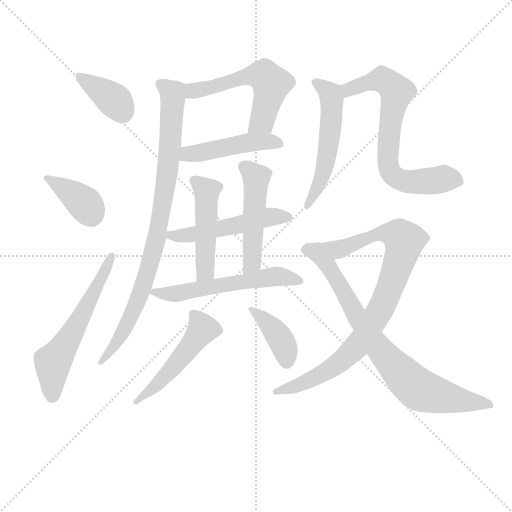
t = 0.00 s
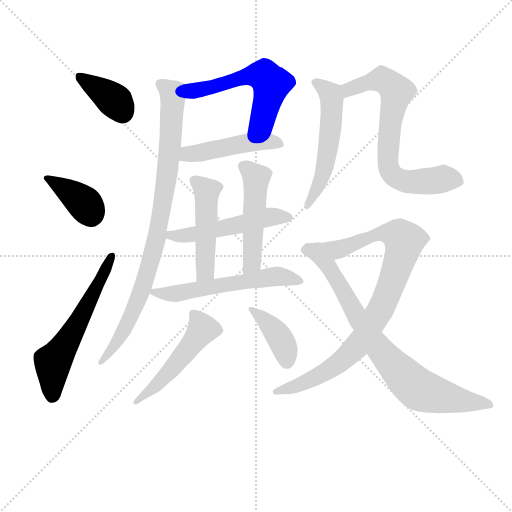
t = 2.31 s
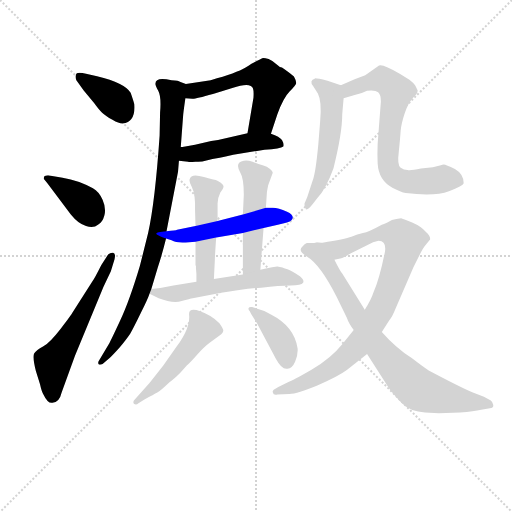
t = 4.62 s
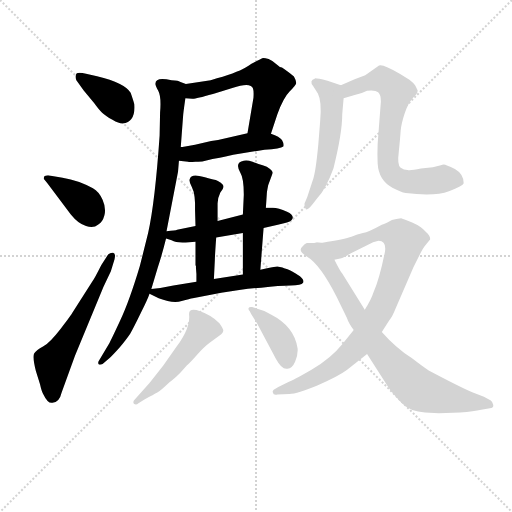
t = 6.93 s
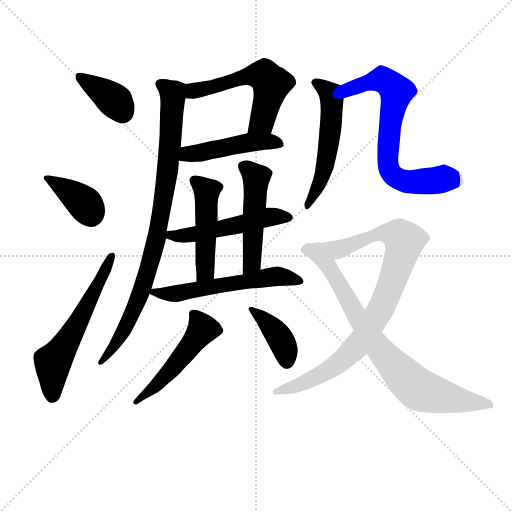
t = 9.24 s
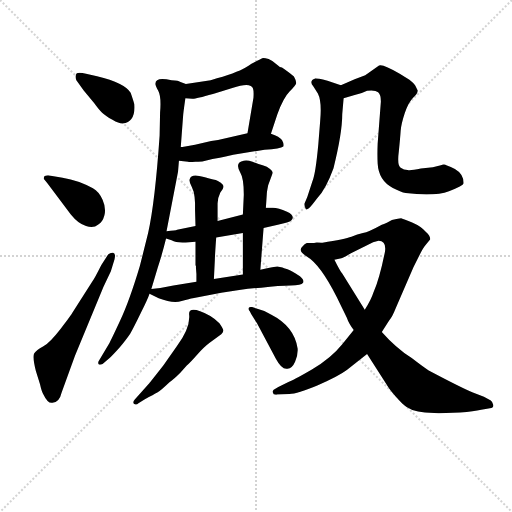
t = 11.55 s

The animated SVG that drew these frames (rendered in a browser with its animation timeline set to each time). Animation: 16 CSS @keyframes rules; one cycle of 11.55 s.

<svg version="1.1" viewBox="0 0 1024 1024" xmlns="http://www.w3.org/2000/svg">
  <g stroke="lightgray" stroke-dasharray="1,1" stroke-width="1" transform="scale(4, 4)">
    <line x1="0" y1="0" x2="256" y2="256"></line>
    <line x1="256" y1="0" x2="0" y2="256"></line>
    <line x1="128" y1="0" x2="128" y2="256"></line>
    <line x1="0" y1="128" x2="256" y2="128"></line>
  </g>
<g transform="scale(0.92, -0.92) translate(60, -900)">
   <style type="text/css">
    @keyframes keyframes0 {
      from {
       stroke: blue;
       stroke-dashoffset: 381;
       stroke-width: 128;
       }
       55% {
       animation-timing-function: step-end;
       stroke: blue;
       stroke-dashoffset: 0;
       stroke-width: 128;
       }
       to {
       stroke: black;
       stroke-width: 1024;
       }
       }
       #make-me-a-hanzi-animation-0 {
         animation: keyframes0 0.560059s both;
         animation-delay: 0.000000s;
         animation-timing-function: linear;
       }
    @keyframes keyframes1 {
      from {
       stroke: blue;
       stroke-dashoffset: 382;
       stroke-width: 128;
       }
       55% {
       animation-timing-function: step-end;
       stroke: blue;
       stroke-dashoffset: 0;
       stroke-width: 128;
       }
       to {
       stroke: black;
       stroke-width: 1024;
       }
       }
       #make-me-a-hanzi-animation-1 {
         animation: keyframes1 0.560872s both;
         animation-delay: 0.560059s;
         animation-timing-function: linear;
       }
    @keyframes keyframes2 {
      from {
       stroke: blue;
       stroke-dashoffset: 591;
       stroke-width: 128;
       }
       66% {
       animation-timing-function: step-end;
       stroke: blue;
       stroke-dashoffset: 0;
       stroke-width: 128;
       }
       to {
       stroke: black;
       stroke-width: 1024;
       }
       }
       #make-me-a-hanzi-animation-2 {
         animation: keyframes2 0.730957s both;
         animation-delay: 1.120931s;
         animation-timing-function: linear;
       }
    @keyframes keyframes3 {
      from {
       stroke: blue;
       stroke-dashoffset: 566;
       stroke-width: 128;
       }
       65% {
       animation-timing-function: step-end;
       stroke: blue;
       stroke-dashoffset: 0;
       stroke-width: 128;
       }
       to {
       stroke: black;
       stroke-width: 1024;
       }
       }
       #make-me-a-hanzi-animation-3 {
         animation: keyframes3 0.710612s both;
         animation-delay: 1.851888s;
         animation-timing-function: linear;
       }
    @keyframes keyframes4 {
      from {
       stroke: blue;
       stroke-dashoffset: 475;
       stroke-width: 128;
       }
       61% {
       animation-timing-function: step-end;
       stroke: blue;
       stroke-dashoffset: 0;
       stroke-width: 128;
       }
       to {
       stroke: black;
       stroke-width: 1024;
       }
       }
       #make-me-a-hanzi-animation-4 {
         animation: keyframes4 0.636556s both;
         animation-delay: 2.562500s;
         animation-timing-function: linear;
       }
    @keyframes keyframes5 {
      from {
       stroke: blue;
       stroke-dashoffset: 906;
       stroke-width: 128;
       }
       75% {
       animation-timing-function: step-end;
       stroke: blue;
       stroke-dashoffset: 0;
       stroke-width: 128;
       }
       to {
       stroke: black;
       stroke-width: 1024;
       }
       }
       #make-me-a-hanzi-animation-5 {
         animation: keyframes5 0.987305s both;
         animation-delay: 3.199056s;
         animation-timing-function: linear;
       }
    @keyframes keyframes6 {
      from {
       stroke: blue;
       stroke-dashoffset: 517;
       stroke-width: 128;
       }
       63% {
       animation-timing-function: step-end;
       stroke: blue;
       stroke-dashoffset: 0;
       stroke-width: 128;
       }
       to {
       stroke: black;
       stroke-width: 1024;
       }
       }
       #make-me-a-hanzi-animation-6 {
         animation: keyframes6 0.670736s both;
         animation-delay: 4.186361s;
         animation-timing-function: linear;
       }
    @keyframes keyframes7 {
      from {
       stroke: blue;
       stroke-dashoffset: 487;
       stroke-width: 128;
       }
       61% {
       animation-timing-function: step-end;
       stroke: blue;
       stroke-dashoffset: 0;
       stroke-width: 128;
       }
       to {
       stroke: black;
       stroke-width: 1024;
       }
       }
       #make-me-a-hanzi-animation-7 {
         animation: keyframes7 0.646322s both;
         animation-delay: 4.857096s;
         animation-timing-function: linear;
       }
    @keyframes keyframes8 {
      from {
       stroke: blue;
       stroke-dashoffset: 496;
       stroke-width: 128;
       }
       62% {
       animation-timing-function: step-end;
       stroke: blue;
       stroke-dashoffset: 0;
       stroke-width: 128;
       }
       to {
       stroke: black;
       stroke-width: 1024;
       }
       }
       #make-me-a-hanzi-animation-8 {
         animation: keyframes8 0.653646s both;
         animation-delay: 5.503418s;
         animation-timing-function: linear;
       }
    @keyframes keyframes9 {
      from {
       stroke: blue;
       stroke-dashoffset: 578;
       stroke-width: 128;
       }
       65% {
       animation-timing-function: step-end;
       stroke: blue;
       stroke-dashoffset: 0;
       stroke-width: 128;
       }
       to {
       stroke: black;
       stroke-width: 1024;
       }
       }
       #make-me-a-hanzi-animation-9 {
         animation: keyframes9 0.720378s both;
         animation-delay: 6.157064s;
         animation-timing-function: linear;
       }
    @keyframes keyframes10 {
      from {
       stroke: blue;
       stroke-dashoffset: 506;
       stroke-width: 128;
       }
       62% {
       animation-timing-function: step-end;
       stroke: blue;
       stroke-dashoffset: 0;
       stroke-width: 128;
       }
       to {
       stroke: black;
       stroke-width: 1024;
       }
       }
       #make-me-a-hanzi-animation-10 {
         animation: keyframes10 0.661784s both;
         animation-delay: 6.877441s;
         animation-timing-function: linear;
       }
    @keyframes keyframes11 {
      from {
       stroke: blue;
       stroke-dashoffset: 398;
       stroke-width: 128;
       }
       56% {
       animation-timing-function: step-end;
       stroke: blue;
       stroke-dashoffset: 0;
       stroke-width: 128;
       }
       to {
       stroke: black;
       stroke-width: 1024;
       }
       }
       #make-me-a-hanzi-animation-11 {
         animation: keyframes11 0.573893s both;
         animation-delay: 7.539225s;
         animation-timing-function: linear;
       }
    @keyframes keyframes12 {
      from {
       stroke: blue;
       stroke-dashoffset: 549;
       stroke-width: 128;
       }
       64% {
       animation-timing-function: step-end;
       stroke: blue;
       stroke-dashoffset: 0;
       stroke-width: 128;
       }
       to {
       stroke: black;
       stroke-width: 1024;
       }
       }
       #make-me-a-hanzi-animation-12 {
         animation: keyframes12 0.696777s both;
         animation-delay: 8.113118s;
         animation-timing-function: linear;
       }
    @keyframes keyframes13 {
      from {
       stroke: blue;
       stroke-dashoffset: 719;
       stroke-width: 128;
       }
       70% {
       animation-timing-function: step-end;
       stroke: blue;
       stroke-dashoffset: 0;
       stroke-width: 128;
       }
       to {
       stroke: black;
       stroke-width: 1024;
       }
       }
       #make-me-a-hanzi-animation-13 {
         animation: keyframes13 0.835124s both;
         animation-delay: 8.809896s;
         animation-timing-function: linear;
       }
    @keyframes keyframes14 {
      from {
       stroke: blue;
       stroke-dashoffset: 912;
       stroke-width: 128;
       }
       75% {
       animation-timing-function: step-end;
       stroke: blue;
       stroke-dashoffset: 0;
       stroke-width: 128;
       }
       to {
       stroke: black;
       stroke-width: 1024;
       }
       }
       #make-me-a-hanzi-animation-14 {
         animation: keyframes14 0.992188s both;
         animation-delay: 9.645020s;
         animation-timing-function: linear;
       }
    @keyframes keyframes15 {
      from {
       stroke: blue;
       stroke-dashoffset: 814;
       stroke-width: 128;
       }
       73% {
       animation-timing-function: step-end;
       stroke: blue;
       stroke-dashoffset: 0;
       stroke-width: 128;
       }
       to {
       stroke: black;
       stroke-width: 1024;
       }
       }
       #make-me-a-hanzi-animation-15 {
         animation: keyframes15 0.912435s both;
         animation-delay: 10.637207s;
         animation-timing-function: linear;
       }
</style>
<path d="M 127.0 739.5 Q 112.0 743.5 107.0 740.5 Q 102.0 735.5 106.0 725.5 L 122.0 703.5 L 145.0 675.5 Q 155.0 661.5 162.0 655.0 Q 169.0 648.5 184.5 639.5 Q 200.0 630.5 207.0 631.5 Q 235.0 635.5 232.0 673.5 Q 230.0 681.5 224.0 698.5 Q 212.0 719.5 151.0 734.5 L 127.0 739.5 Z" fill="lightgray"></path> 
<path d="M 94.0 433.5 Q 110.0 413.5 127.0 408.5 Q 144.0 403.5 153.0 411.5 Q 163.0 416.5 167.0 432.0 Q 171.0 447.5 163.0 465.5 Q 155.0 483.5 142.0 490.5 Q 112.0 507.5 76.0 513.5 L 47.0 518.5 Q 44.0 519.5 37.0 517.5 Q 35.0 515.5 35.0 511.5 L 43.0 501.5 L 94.0 433.5 Z" fill="lightgray"></path> 
<path d="M 74.0 46.5 L 103.0 126.5 L 165.0 276.5 L 181.0 310.5 L 189.0 336.5 Q 192.0 349.5 186.0 350.5 Q 180.0 351.5 175.0 346.5 L 160.0 323.5 Q 146.0 295.5 141.0 288.5 L 97.0 219.5 Q 96.0 216.5 72.0 185.5 Q 48.0 154.5 33.5 146.5 Q 19.0 138.5 14.5 132.0 Q 10.0 125.5 18.0 93.5 L 27.0 64.5 Q 31.0 46.5 35.0 41.5 Q 44.0 22.5 54.0 24.5 Q 69.0 24.5 74.0 46.5 Z" fill="lightgray"></path> 
<path d="M 529.0 609.5 L 543.0 651.5 Q 556.0 687.5 570.0 701.5 Q 583.0 714.5 584.0 719.5 Q 584.0 724.5 579.0 733.5 Q 572.0 740.5 553.0 753.5 Q 548.0 753.5 541.0 760.5 Q 533.0 767.5 524.0 771.5 Q 514.0 774.5 510.0 773.5 Q 506.0 771.5 498.0 767.5 Q 490.0 763.5 473.0 752.5 Q 455.0 741.5 398.0 725.5 L 344.0 717.5 C 314.0 713.5 313.0 688.5 343.0 686.5 L 358.0 685.5 Q 360.0 683.5 403.0 695.5 L 445.0 708.5 Q 485.0 722.5 490.0 707.5 Q 492.0 701.5 491.0 687.5 L 478.0 610.5 C 473.0 580.5 520.0 581.5 529.0 609.5 Z" fill="lightgray"></path> 
<path d="M 329.0 550.5 L 349.0 548.5 Q 350.0 547.5 365.0 548.5 Q 379.0 548.5 382.0 549.5 L 402.0 554.5 Q 411.0 555.5 447.0 563.5 L 515.0 574.5 Q 550.0 576.5 556.0 581.5 Q 558.0 586.5 553.0 595.5 Q 548.0 603.5 529.0 609.5 L 478.0 610.5 L 414.0 595.5 Q 407.0 594.5 399.0 593.5 L 364.0 585.5 Q 337.0 580.5 333.0 580.5 C 303.0 576.5 299.0 553.5 329.0 550.5 Z" fill="lightgray"></path> 
<path d="M 278.0 718.5 Q 277.0 715.5 284.0 702.5 Q 291.0 689.5 288.0 655.5 L 287.0 605.5 Q 277.0 460.5 262.0 393.5 L 244.0 321.5 Q 221.0 244.5 201.0 202.5 Q 181.0 159.5 178.0 154.5 L 155.0 115.5 Q 152.0 110.5 155.0 107.5 Q 158.0 106.5 163.0 108.5 L 177.0 120.5 Q 184.0 126.5 200.0 144.5 Q 215.0 162.5 223.0 174.5 Q 230.0 186.5 246.0 219.5 Q 262.0 251.5 265.0 261.5 L 269.0 271.5 L 283.0 318.5 Q 292.0 345.5 301.0 381.5 L 302.0 397.5 L 327.0 526.5 L 329.0 550.5 L 333.0 580.5 L 338.0 647.5 Q 338.0 651.5 343.0 686.5 C 347.0 716.5 347.0 716.5 344.0 717.5 L 331.0 722.5 Q 329.0 724.5 313.0 725.5 Q 278.0 733.5 278.0 718.5 Z" fill="lightgray"></path> 
<path d="M 513.0 404.5 L 544.0 411.5 Q 569.0 416.5 573.0 420.5 Q 583.0 430.5 564.0 439.5 Q 545.0 448.5 533.0 448.5 L 518.0 448.5 L 468.0 433.5 L 413.0 419.5 L 365.0 408.5 L 325.0 400.5 Q 322.0 398.5 302.0 397.5 C 272.0 395.5 273.0 390.5 301.0 381.5 L 313.0 377.5 Q 325.0 370.5 351.0 373.5 L 365.0 374.5 L 410.0 383.5 L 468.0 393.5 L 513.0 404.5 Z" fill="lightgray"></path> 
<path d="M 413.0 419.5 L 413.0 457.5 Q 413.0 469.5 419.0 481.5 Q 426.0 490.5 426.0 494.5 Q 426.0 497.5 420.0 502.5 Q 413.0 507.5 409.0 508.5 Q 404.0 509.5 397.0 511.5 Q 390.0 513.5 373.0 517.5 Q 355.0 521.5 352.0 509.5 Q 351.0 504.5 357.0 493.5 Q 363.0 481.5 363.0 471.5 L 364.0 458.5 L 364.0 443.5 L 365.0 408.5 L 365.0 374.5 L 365.0 323.5 L 366.0 321.5 Q 366.0 319.5 366.0 317.5 L 367.0 304.5 L 367.0 287.5 C 367.0 257.5 404.0 263.5 405.0 293.5 L 407.0 333.5 Q 407.0 341.5 410.0 383.5 L 413.0 419.5 Z" fill="lightgray"></path> 
<path d="M 506.0 313.5 L 513.0 404.5 L 518.0 448.5 L 520.0 478.5 Q 520.0 482.5 523.0 497.5 L 533.0 524.5 Q 533.0 527.5 527.0 532.5 Q 521.0 537.5 511.0 540.5 Q 501.0 543.5 489.0 548.5 Q 477.0 552.5 470.0 550.5 Q 449.0 547.5 463.0 523.5 Q 470.0 512.5 470.0 476.5 L 468.0 433.5 L 468.0 393.5 L 468.0 303.5 C 468.0 273.5 504.0 283.5 506.0 313.5 Z" fill="lightgray"></path> 
<path d="M 265.0 261.5 L 285.0 251.5 Q 316.0 239.5 335.0 245.5 Q 353.0 250.5 359.0 251.5 L 421.0 263.5 L 460.0 269.5 Q 486.0 273.5 508.0 274.5 Q 548.0 279.5 572.0 279.5 Q 595.0 279.5 599.0 285.5 Q 602.0 291.5 592.0 299.5 Q 574.0 311.5 565.0 314.5 Q 556.0 317.5 554.0 318.5 L 543.0 320.5 Q 543.0 321.5 506.0 313.5 L 468.0 303.5 L 405.0 293.5 L 367.0 287.5 L 317.0 279.5 Q 294.0 274.5 269.0 271.5 C 250.0 269.5 250.0 269.5 265.0 261.5 Z" fill="lightgray"></path> 
<path d="M 254.0 31.5 Q 275.0 42.5 282.0 46.5 Q 289.0 50.5 309.0 69.5 Q 317.0 74.5 332.0 89.5 L 346.0 105.5 Q 354.0 112.5 368.5 129.0 Q 383.0 145.5 395.0 154.5 L 421.0 173.5 Q 425.0 177.5 425.5 181.0 Q 426.0 184.5 417.0 197.5 Q 399.0 215.5 375.0 223.5 Q 351.0 231.5 351.0 217.5 Q 355.0 188.5 324.0 146.5 L 295.0 105.5 Q 266.0 68.5 265.0 67.5 L 233.0 31.5 Q 228.0 26.5 231.0 22.5 Q 236.0 18.5 241.0 23.5 L 254.0 31.5 Z" fill="lightgray"></path> 
<path d="M 486.0 217.5 L 499.0 196.5 L 540.0 119.5 Q 553.0 95.5 565.0 98.5 Q 575.0 98.5 581.5 113.5 Q 588.0 128.5 587.0 142.5 Q 580.0 190.5 529.0 216.5 Q 515.0 225.5 501.0 228.5 L 488.0 232.5 Q 482.0 233.5 480.5 230.5 Q 479.0 227.5 483.0 223.5 L 486.0 217.5 Z" fill="lightgray"></path> 
<path d="M 681.0 714.5 L 652.0 724.5 Q 626.0 730.5 625.0 729.5 Q 611.0 724.5 621.0 712.5 L 631.0 696.5 Q 640.0 679.5 636.0 636.5 L 632.0 586.5 Q 626.0 521.5 619.0 505.5 L 608.0 471.5 L 602.0 457.5 Q 601.0 454.5 604.0 447.5 Q 606.0 439.5 619.0 455.5 L 630.0 469.5 Q 649.0 490.5 665.0 534.5 Q 684.0 610.5 684.0 651.5 L 687.0 686.5 C 689.0 711.5 689.0 711.5 681.0 714.5 Z" fill="lightgray"></path> 
<path d="M 687.0 686.5 L 711.0 693.5 Q 727.0 696.5 738.0 702.5 Q 756.0 704.5 762.0 699.5 Q 768.0 694.5 768.0 679.5 L 761.0 587.5 Q 760.0 565.5 761.0 544.5 Q 763.0 507.5 794.0 491.5 Q 811.0 482.5 822.0 480.5 Q 885.0 472.5 916.0 484.5 Q 947.0 495.5 948.0 501.5 Q 948.0 521.5 929.0 532.5 Q 909.0 542.5 905.0 542.5 Q 900.0 541.5 881.0 536.5 L 855.0 533.5 Q 831.0 528.5 826.0 530.5 Q 818.0 530.5 811.0 535.5 Q 803.0 540.5 807.0 570.5 Q 810.0 599.5 811.0 615.5 Q 812.0 630.5 820.0 654.5 Q 828.0 677.5 838.0 687.5 Q 848.0 696.5 848.0 703.5 L 843.0 713.5 Q 840.0 718.5 830.0 726.5 L 809.0 739.5 Q 772.0 761.5 764.0 757.5 L 734.0 736.5 L 711.0 727.5 L 681.0 714.5 C 653.0 702.5 658.0 678.5 687.0 686.5 Z" fill="lightgray"></path> 
<path d="M 641.0 372.5 L 627.0 372.5 C 597.0 370.5 638.0 328.5 667.0 335.5 L 682.0 338.5 Q 684.0 338.5 703.0 349.5 L 751.0 373.5 L 763.0 376.5 Q 780.0 376.5 777.0 353.5 Q 765.0 293.5 752.0 264.5 Q 747.0 248.5 733.0 226.5 L 709.0 182.5 L 684.0 151.5 Q 660.0 121.5 618.0 96.5 Q 575.0 71.5 567.0 69.5 L 545.0 58.5 L 535.0 52.5 Q 532.0 49.5 533.0 47.5 Q 534.0 40.5 543.0 42.5 L 569.0 43.5 Q 586.0 43.5 631.0 62.5 Q 675.0 81.5 694.0 95.5 L 738.0 130.5 L 770.0 178.5 L 786.0 203.5 Q 793.0 211.5 800.0 229.5 L 839.0 319.5 L 856.0 353.5 Q 863.0 365.5 867.0 369.5 L 875.0 379.5 Q 876.0 386.5 866.0 395.5 Q 857.0 407.5 836.0 416.5 Q 815.0 424.5 812.0 425.5 Q 808.0 425.5 792.0 421.5 L 781.0 415.5 Q 774.0 412.5 770.0 411.5 Q 741.0 395.5 729.0 393.5 Q 717.0 390.5 704.0 385.5 Q 690.0 380.5 641.0 372.5 Z" fill="lightgray"></path> 
<path d="M 627.0 372.5 Q 622.0 371.5 607.0 371.5 Q 602.0 369.5 598.0 364.5 Q 586.0 354.5 607.0 342.5 Q 636.0 325.5 672.0 254.5 L 694.0 209.5 Q 698.0 197.5 709.0 182.5 L 738.0 130.5 L 786.0 55.5 Q 797.0 40.5 815.0 22.5 Q 832.0 5.5 864.0 3.5 L 894.0 1.5 L 940.0 3.5 Q 971.0 5.5 986.0 9.5 L 1005.0 12.5 Q 1014.0 13.5 1012.0 20.5 Q 1010.0 27.5 1007.0 29.5 L 992.0 37.5 L 968.0 46.5 Q 940.0 58.5 872.0 94.5 Q 865.0 98.5 835.0 121.5 Q 800.0 144.5 770.0 178.5 L 733.0 226.5 L 684.0 305.5 Q 680.0 309.5 667.0 335.5 C 653.0 362.5 647.0 373.5 627.0 372.5 Z" fill="lightgray"></path> 
      <clipPath id="make-me-a-hanzi-clip-0">
      <path d="M 127.0 739.5 Q 112.0 743.5 107.0 740.5 Q 102.0 735.5 106.0 725.5 L 122.0 703.5 L 145.0 675.5 Q 155.0 661.5 162.0 655.0 Q 169.0 648.5 184.5 639.5 Q 200.0 630.5 207.0 631.5 Q 235.0 635.5 232.0 673.5 Q 230.0 681.5 224.0 698.5 Q 212.0 719.5 151.0 734.5 L 127.0 739.5 Z" fill="lightgray"></path>
      </clipPath>
      <path clip-path="url(#make-me-a-hanzi-clip-0)" d="M 112.0 732.5 L 192.0 679.5 L 206.0 654.5 " fill="none" id="make-me-a-hanzi-animation-0" stroke-dasharray="253 506" stroke-linecap="round"></path>

      <clipPath id="make-me-a-hanzi-clip-1">
      <path d="M 94.0 433.5 Q 110.0 413.5 127.0 408.5 Q 144.0 403.5 153.0 411.5 Q 163.0 416.5 167.0 432.0 Q 171.0 447.5 163.0 465.5 Q 155.0 483.5 142.0 490.5 Q 112.0 507.5 76.0 513.5 L 47.0 518.5 Q 44.0 519.5 37.0 517.5 Q 35.0 515.5 35.0 511.5 L 43.0 501.5 L 94.0 433.5 Z" fill="lightgray"></path>
      </clipPath>
      <path clip-path="url(#make-me-a-hanzi-clip-1)" d="M 43.0 512.5 L 125.0 456.5 L 137.0 432.5 " fill="none" id="make-me-a-hanzi-animation-1" stroke-dasharray="254 508" stroke-linecap="round"></path>

      <clipPath id="make-me-a-hanzi-clip-2">
      <path d="M 74.0 46.5 L 103.0 126.5 L 165.0 276.5 L 181.0 310.5 L 189.0 336.5 Q 192.0 349.5 186.0 350.5 Q 180.0 351.5 175.0 346.5 L 160.0 323.5 Q 146.0 295.5 141.0 288.5 L 97.0 219.5 Q 96.0 216.5 72.0 185.5 Q 48.0 154.5 33.5 146.5 Q 19.0 138.5 14.5 132.0 Q 10.0 125.5 18.0 93.5 L 27.0 64.5 Q 31.0 46.5 35.0 41.5 Q 44.0 22.5 54.0 24.5 Q 69.0 24.5 74.0 46.5 Z" fill="lightgray"></path>
      </clipPath>
      <path clip-path="url(#make-me-a-hanzi-clip-2)" d="M 54.0 41.5 L 54.0 110.5 L 116.0 209.5 L 183.0 342.5 " fill="none" id="make-me-a-hanzi-animation-2" stroke-dasharray="463 926" stroke-linecap="round"></path>

      <clipPath id="make-me-a-hanzi-clip-3">
      <path d="M 529.0 609.5 L 543.0 651.5 Q 556.0 687.5 570.0 701.5 Q 583.0 714.5 584.0 719.5 Q 584.0 724.5 579.0 733.5 Q 572.0 740.5 553.0 753.5 Q 548.0 753.5 541.0 760.5 Q 533.0 767.5 524.0 771.5 Q 514.0 774.5 510.0 773.5 Q 506.0 771.5 498.0 767.5 Q 490.0 763.5 473.0 752.5 Q 455.0 741.5 398.0 725.5 L 344.0 717.5 C 314.0 713.5 313.0 688.5 343.0 686.5 L 358.0 685.5 Q 360.0 683.5 403.0 695.5 L 445.0 708.5 Q 485.0 722.5 490.0 707.5 Q 492.0 701.5 491.0 687.5 L 478.0 610.5 C 473.0 580.5 520.0 581.5 529.0 609.5 Z" fill="lightgray"></path>
      </clipPath>
      <path clip-path="url(#make-me-a-hanzi-clip-3)" d="M 351.0 693.5 L 361.0 702.5 L 387.0 705.5 L 464.0 731.5 L 492.0 737.5 L 514.0 734.5 L 530.0 718.5 L 524.0 688.5 L 510.0 636.5 L 485.0 617.5 " fill="none" id="make-me-a-hanzi-animation-3" stroke-dasharray="438 876" stroke-linecap="round"></path>

      <clipPath id="make-me-a-hanzi-clip-4">
      <path d="M 329.0 550.5 L 349.0 548.5 Q 350.0 547.5 365.0 548.5 Q 379.0 548.5 382.0 549.5 L 402.0 554.5 Q 411.0 555.5 447.0 563.5 L 515.0 574.5 Q 550.0 576.5 556.0 581.5 Q 558.0 586.5 553.0 595.5 Q 548.0 603.5 529.0 609.5 L 478.0 610.5 L 414.0 595.5 Q 407.0 594.5 399.0 593.5 L 364.0 585.5 Q 337.0 580.5 333.0 580.5 C 303.0 576.5 299.0 553.5 329.0 550.5 Z" fill="lightgray"></path>
      </clipPath>
      <path clip-path="url(#make-me-a-hanzi-clip-4)" d="M 335.0 557.5 L 356.0 567.5 L 476.0 589.5 L 531.0 592.5 L 549.0 587.5 " fill="none" id="make-me-a-hanzi-animation-4" stroke-dasharray="347 694" stroke-linecap="round"></path>

      <clipPath id="make-me-a-hanzi-clip-5">
      <path d="M 278.0 718.5 Q 277.0 715.5 284.0 702.5 Q 291.0 689.5 288.0 655.5 L 287.0 605.5 Q 277.0 460.5 262.0 393.5 L 244.0 321.5 Q 221.0 244.5 201.0 202.5 Q 181.0 159.5 178.0 154.5 L 155.0 115.5 Q 152.0 110.5 155.0 107.5 Q 158.0 106.5 163.0 108.5 L 177.0 120.5 Q 184.0 126.5 200.0 144.5 Q 215.0 162.5 223.0 174.5 Q 230.0 186.5 246.0 219.5 Q 262.0 251.5 265.0 261.5 L 269.0 271.5 L 283.0 318.5 Q 292.0 345.5 301.0 381.5 L 302.0 397.5 L 327.0 526.5 L 329.0 550.5 L 333.0 580.5 L 338.0 647.5 Q 338.0 651.5 343.0 686.5 C 347.0 716.5 347.0 716.5 344.0 717.5 L 331.0 722.5 Q 329.0 724.5 313.0 725.5 Q 278.0 733.5 278.0 718.5 Z" fill="lightgray"></path>
      </clipPath>
      <path clip-path="url(#make-me-a-hanzi-clip-5)" d="M 289.0 717.5 L 316.0 695.5 L 316.0 680.5 L 304.0 523.5 L 280.0 379.5 L 236.0 235.5 L 187.0 145.5 L 159.0 111.5 " fill="none" id="make-me-a-hanzi-animation-5" stroke-dasharray="778 1556" stroke-linecap="round"></path>

      <clipPath id="make-me-a-hanzi-clip-6">
      <path d="M 513.0 404.5 L 544.0 411.5 Q 569.0 416.5 573.0 420.5 Q 583.0 430.5 564.0 439.5 Q 545.0 448.5 533.0 448.5 L 518.0 448.5 L 468.0 433.5 L 413.0 419.5 L 365.0 408.5 L 325.0 400.5 Q 322.0 398.5 302.0 397.5 C 272.0 395.5 273.0 390.5 301.0 381.5 L 313.0 377.5 Q 325.0 370.5 351.0 373.5 L 365.0 374.5 L 410.0 383.5 L 468.0 393.5 L 513.0 404.5 Z" fill="lightgray"></path>
      </clipPath>
      <path clip-path="url(#make-me-a-hanzi-clip-6)" d="M 309.0 385.5 L 369.0 391.5 L 526.0 428.5 L 565.0 428.5 " fill="none" id="make-me-a-hanzi-animation-6" stroke-dasharray="389 778" stroke-linecap="round"></path>

      <clipPath id="make-me-a-hanzi-clip-7">
      <path d="M 413.0 419.5 L 413.0 457.5 Q 413.0 469.5 419.0 481.5 Q 426.0 490.5 426.0 494.5 Q 426.0 497.5 420.0 502.5 Q 413.0 507.5 409.0 508.5 Q 404.0 509.5 397.0 511.5 Q 390.0 513.5 373.0 517.5 Q 355.0 521.5 352.0 509.5 Q 351.0 504.5 357.0 493.5 Q 363.0 481.5 363.0 471.5 L 364.0 458.5 L 364.0 443.5 L 365.0 408.5 L 365.0 374.5 L 365.0 323.5 L 366.0 321.5 Q 366.0 319.5 366.0 317.5 L 367.0 304.5 L 367.0 287.5 C 367.0 257.5 404.0 263.5 405.0 293.5 L 407.0 333.5 Q 407.0 341.5 410.0 383.5 L 413.0 419.5 Z" fill="lightgray"></path>
      </clipPath>
      <path clip-path="url(#make-me-a-hanzi-clip-7)" d="M 363.0 507.5 L 389.0 480.5 L 386.0 310.5 L 373.0 291.5 " fill="none" id="make-me-a-hanzi-animation-7" stroke-dasharray="359 718" stroke-linecap="round"></path>

      <clipPath id="make-me-a-hanzi-clip-8">
      <path d="M 506.0 313.5 L 513.0 404.5 L 518.0 448.5 L 520.0 478.5 Q 520.0 482.5 523.0 497.5 L 533.0 524.5 Q 533.0 527.5 527.0 532.5 Q 521.0 537.5 511.0 540.5 Q 501.0 543.5 489.0 548.5 Q 477.0 552.5 470.0 550.5 Q 449.0 547.5 463.0 523.5 Q 470.0 512.5 470.0 476.5 L 468.0 433.5 L 468.0 393.5 L 468.0 303.5 C 468.0 273.5 504.0 283.5 506.0 313.5 Z" fill="lightgray"></path>
      </clipPath>
      <path clip-path="url(#make-me-a-hanzi-clip-8)" d="M 471.0 535.5 L 497.0 513.5 L 488.0 337.5 L 473.0 311.5 " fill="none" id="make-me-a-hanzi-animation-8" stroke-dasharray="368 736" stroke-linecap="round"></path>

      <clipPath id="make-me-a-hanzi-clip-9">
      <path d="M 265.0 261.5 L 285.0 251.5 Q 316.0 239.5 335.0 245.5 Q 353.0 250.5 359.0 251.5 L 421.0 263.5 L 460.0 269.5 Q 486.0 273.5 508.0 274.5 Q 548.0 279.5 572.0 279.5 Q 595.0 279.5 599.0 285.5 Q 602.0 291.5 592.0 299.5 Q 574.0 311.5 565.0 314.5 Q 556.0 317.5 554.0 318.5 L 543.0 320.5 Q 543.0 321.5 506.0 313.5 L 468.0 303.5 L 405.0 293.5 L 367.0 287.5 L 317.0 279.5 Q 294.0 274.5 269.0 271.5 C 250.0 269.5 250.0 269.5 265.0 261.5 Z" fill="lightgray"></path>
      </clipPath>
      <path clip-path="url(#make-me-a-hanzi-clip-9)" d="M 273.0 264.5 L 337.0 263.5 L 543.0 299.5 L 591.0 290.5 " fill="none" id="make-me-a-hanzi-animation-9" stroke-dasharray="450 900" stroke-linecap="round"></path>

      <clipPath id="make-me-a-hanzi-clip-10">
      <path d="M 254.0 31.5 Q 275.0 42.5 282.0 46.5 Q 289.0 50.5 309.0 69.5 Q 317.0 74.5 332.0 89.5 L 346.0 105.5 Q 354.0 112.5 368.5 129.0 Q 383.0 145.5 395.0 154.5 L 421.0 173.5 Q 425.0 177.5 425.5 181.0 Q 426.0 184.5 417.0 197.5 Q 399.0 215.5 375.0 223.5 Q 351.0 231.5 351.0 217.5 Q 355.0 188.5 324.0 146.5 L 295.0 105.5 Q 266.0 68.5 265.0 67.5 L 233.0 31.5 Q 228.0 26.5 231.0 22.5 Q 236.0 18.5 241.0 23.5 L 254.0 31.5 Z" fill="lightgray"></path>
      </clipPath>
      <path clip-path="url(#make-me-a-hanzi-clip-10)" d="M 416.0 181.5 L 380.0 183.5 L 313.0 96.5 L 236.0 26.5 " fill="none" id="make-me-a-hanzi-animation-10" stroke-dasharray="378 756" stroke-linecap="round"></path>

      <clipPath id="make-me-a-hanzi-clip-11">
      <path d="M 486.0 217.5 L 499.0 196.5 L 540.0 119.5 Q 553.0 95.5 565.0 98.5 Q 575.0 98.5 581.5 113.5 Q 588.0 128.5 587.0 142.5 Q 580.0 190.5 529.0 216.5 Q 515.0 225.5 501.0 228.5 L 488.0 232.5 Q 482.0 233.5 480.5 230.5 Q 479.0 227.5 483.0 223.5 L 486.0 217.5 Z" fill="lightgray"></path>
      </clipPath>
      <path clip-path="url(#make-me-a-hanzi-clip-11)" d="M 485.0 228.5 L 544.0 172.5 L 559.0 144.5 L 563.0 115.5 " fill="none" id="make-me-a-hanzi-animation-11" stroke-dasharray="270 540" stroke-linecap="round"></path>

      <clipPath id="make-me-a-hanzi-clip-12">
      <path d="M 681.0 714.5 L 652.0 724.5 Q 626.0 730.5 625.0 729.5 Q 611.0 724.5 621.0 712.5 L 631.0 696.5 Q 640.0 679.5 636.0 636.5 L 632.0 586.5 Q 626.0 521.5 619.0 505.5 L 608.0 471.5 L 602.0 457.5 Q 601.0 454.5 604.0 447.5 Q 606.0 439.5 619.0 455.5 L 630.0 469.5 Q 649.0 490.5 665.0 534.5 Q 684.0 610.5 684.0 651.5 L 687.0 686.5 C 689.0 711.5 689.0 711.5 681.0 714.5 Z" fill="lightgray"></path>
      </clipPath>
      <path clip-path="url(#make-me-a-hanzi-clip-12)" d="M 626.0 720.5 L 659.0 694.5 L 660.0 636.5 L 641.0 516.5 L 608.0 453.5 " fill="none" id="make-me-a-hanzi-animation-12" stroke-dasharray="421 842" stroke-linecap="round"></path>

      <clipPath id="make-me-a-hanzi-clip-13">
      <path d="M 687.0 686.5 L 711.0 693.5 Q 727.0 696.5 738.0 702.5 Q 756.0 704.5 762.0 699.5 Q 768.0 694.5 768.0 679.5 L 761.0 587.5 Q 760.0 565.5 761.0 544.5 Q 763.0 507.5 794.0 491.5 Q 811.0 482.5 822.0 480.5 Q 885.0 472.5 916.0 484.5 Q 947.0 495.5 948.0 501.5 Q 948.0 521.5 929.0 532.5 Q 909.0 542.5 905.0 542.5 Q 900.0 541.5 881.0 536.5 L 855.0 533.5 Q 831.0 528.5 826.0 530.5 Q 818.0 530.5 811.0 535.5 Q 803.0 540.5 807.0 570.5 Q 810.0 599.5 811.0 615.5 Q 812.0 630.5 820.0 654.5 Q 828.0 677.5 838.0 687.5 Q 848.0 696.5 848.0 703.5 L 843.0 713.5 Q 840.0 718.5 830.0 726.5 L 809.0 739.5 Q 772.0 761.5 764.0 757.5 L 734.0 736.5 L 711.0 727.5 L 681.0 714.5 C 653.0 702.5 658.0 678.5 687.0 686.5 Z" fill="lightgray"></path>
      </clipPath>
      <path clip-path="url(#make-me-a-hanzi-clip-13)" d="M 691.0 694.5 L 702.0 707.5 L 767.0 726.5 L 786.0 718.5 L 802.0 700.5 L 784.0 579.5 L 784.0 539.5 L 792.0 520.5 L 811.0 508.5 L 835.0 503.5 L 903.0 511.5 L 938.0 506.5 " fill="none" id="make-me-a-hanzi-animation-13" stroke-dasharray="591 1182" stroke-linecap="round"></path>

      <clipPath id="make-me-a-hanzi-clip-14">
      <path d="M 641.0 372.5 L 627.0 372.5 C 597.0 370.5 638.0 328.5 667.0 335.5 L 682.0 338.5 Q 684.0 338.5 703.0 349.5 L 751.0 373.5 L 763.0 376.5 Q 780.0 376.5 777.0 353.5 Q 765.0 293.5 752.0 264.5 Q 747.0 248.5 733.0 226.5 L 709.0 182.5 L 684.0 151.5 Q 660.0 121.5 618.0 96.5 Q 575.0 71.5 567.0 69.5 L 545.0 58.5 L 535.0 52.5 Q 532.0 49.5 533.0 47.5 Q 534.0 40.5 543.0 42.5 L 569.0 43.5 Q 586.0 43.5 631.0 62.5 Q 675.0 81.5 694.0 95.5 L 738.0 130.5 L 770.0 178.5 L 786.0 203.5 Q 793.0 211.5 800.0 229.5 L 839.0 319.5 L 856.0 353.5 Q 863.0 365.5 867.0 369.5 L 875.0 379.5 Q 876.0 386.5 866.0 395.5 Q 857.0 407.5 836.0 416.5 Q 815.0 424.5 812.0 425.5 Q 808.0 425.5 792.0 421.5 L 781.0 415.5 Q 774.0 412.5 770.0 411.5 Q 741.0 395.5 729.0 393.5 Q 717.0 390.5 704.0 385.5 Q 690.0 380.5 641.0 372.5 Z" fill="lightgray"></path>
      </clipPath>
      <path clip-path="url(#make-me-a-hanzi-clip-14)" d="M 634.0 370.5 L 662.0 360.5 L 687.0 360.5 L 768.0 393.5 L 808.0 387.5 L 818.0 375.5 L 777.0 247.5 L 720.0 151.5 L 646.0 90.5 L 589.0 62.5 L 539.0 47.5 " fill="none" id="make-me-a-hanzi-animation-14" stroke-dasharray="784 1568" stroke-linecap="round"></path>

      <clipPath id="make-me-a-hanzi-clip-15">
      <path d="M 627.0 372.5 Q 622.0 371.5 607.0 371.5 Q 602.0 369.5 598.0 364.5 Q 586.0 354.5 607.0 342.5 Q 636.0 325.5 672.0 254.5 L 694.0 209.5 Q 698.0 197.5 709.0 182.5 L 738.0 130.5 L 786.0 55.5 Q 797.0 40.5 815.0 22.5 Q 832.0 5.5 864.0 3.5 L 894.0 1.5 L 940.0 3.5 Q 971.0 5.5 986.0 9.5 L 1005.0 12.5 Q 1014.0 13.5 1012.0 20.5 Q 1010.0 27.5 1007.0 29.5 L 992.0 37.5 L 968.0 46.5 Q 940.0 58.5 872.0 94.5 Q 865.0 98.5 835.0 121.5 Q 800.0 144.5 770.0 178.5 L 733.0 226.5 L 684.0 305.5 Q 680.0 309.5 667.0 335.5 C 653.0 362.5 647.0 373.5 627.0 372.5 Z" fill="lightgray"></path>
      </clipPath>
      <path clip-path="url(#make-me-a-hanzi-clip-15)" d="M 607.0 355.5 L 622.0 353.5 L 650.0 327.5 L 749.0 162.5 L 843.0 58.5 L 889.0 40.5 L 948.0 27.5 L 998.0 22.5 L 1001.0 27.5 L 1001.0 21.5 " fill="none" id="make-me-a-hanzi-animation-15" stroke-dasharray="686 1372" stroke-linecap="round"></path>

</g>
</svg>
